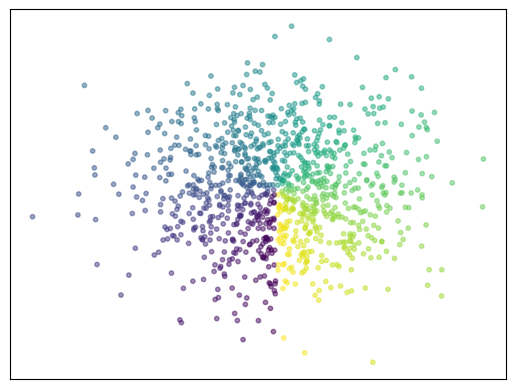

Write the Python code that produced this figure.
# -*- codeing = utf-8 -*-
# @Time : 03/03/2022 21:34
# [redacted]
# @File : plot.py
# @Software: PyCharm

import matplotlib.pyplot as plt
import numpy as np

"""
x = np.linspace(-3, 3, 50)
y1 = 2 * x + 1
y2 = x ** 2
# 图一
plt.figure()
plt.plot(x, y1)
# 设置范围
plt.xlim(-1, 2)
plt.ylim(-2, 3)
# 标注
plt.xlabel('I am x')
plt.ylabel('I am y')
plt.yticks([-2, -1.8, -1, 1.22, 3], ['really bad', 'bad', 'normal', 'good', 'very good'])
plt.show()
# 图二
plt.figure(num=3, figsize=(8, 5))
l2, = plt.plot(x, y2, label='parabola')
l1, = plt.plot(x, y1, color='red', linewidth=10.0, linestyle='--', label='line')  # 设置显示格式
plt.legend(handles=[l1, l2], loc='best')  # 显示图例;注意：传入handles需要加逗号
plt.show()
"""

print("------------------------------ 散点图 --------------------------------")

X = np.random.normal(0, 1, 1024)  # 正态分布
Y = np.random.normal(0, 1, 1024)
T = np.arctan2(X, Y)
plt.scatter(X, Y, s=10, c=T, alpha=0.5)  # 数据源，大小，颜色，透明度
plt.xticks(())  # 删去所有ticks
plt.yticks(())
plt.show()
